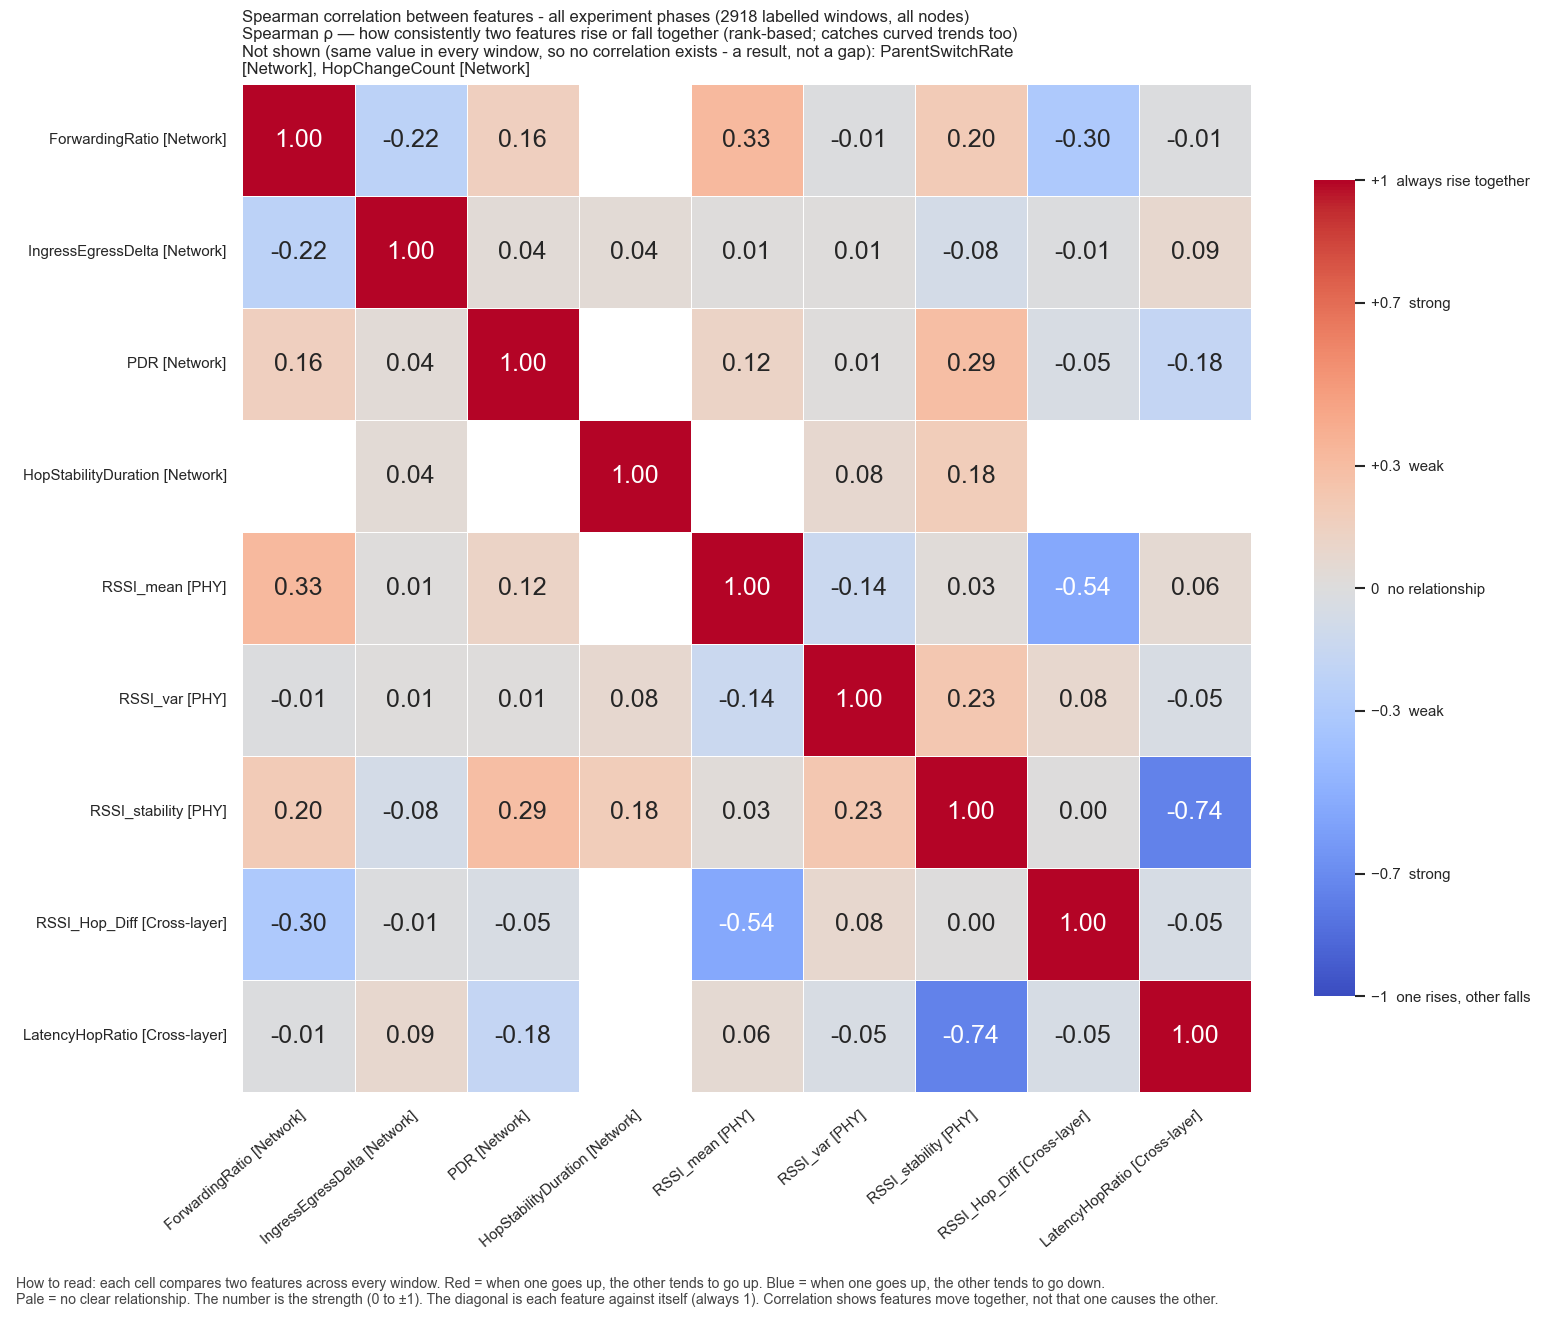

The data file committed next to this chart (first rows):
, ForwardingRatio, IngressEgressDelta, PDR, HopStabilityDuration, RSSI_mean, RSSI_var, RSSI_stability, RSSI_Hop_Diff, LatencyHopRatio
ForwardingRatio, 1.0, -0.2196, 0.1613, , 0.3263, -0.013, 0.2008, -0.305, -0.01019
IngressEgressDelta, -0.2196, 1.0, 0.03521, 0.04445, 0.01282, 0.01417, -0.07758, -0.008367, 0.08593
PDR, 0.1613, 0.03521, 1.0, , 0.1174, 0.009983, 0.2907, -0.04575, -0.1793
HopStabilityDuration, , 0.04445, , 1.0, , 0.07698, 0.182, , 
RSSI_mean, 0.3263, 0.01282, 0.1174, , 1.0, -0.1353, 0.02646, -0.5406, 0.05967
RSSI_var, -0.013, 0.01417, 0.009983, 0.07698, -0.1353, 1.0, 0.2269, 0.08172, -0.04577
RSSI_stability, 0.2008, -0.07758, 0.2907, 0.182, 0.02646, 0.2269, 1.0, 0.003971, -0.7436
RSSI_Hop_Diff, -0.305, -0.008367, -0.04575, , -0.5406, 0.08172, 0.003971, 1.0, -0.0509
LatencyHopRatio, -0.01019, 0.08593, -0.1793, , 0.05967, -0.04577, -0.7436, -0.0509, 1.0
